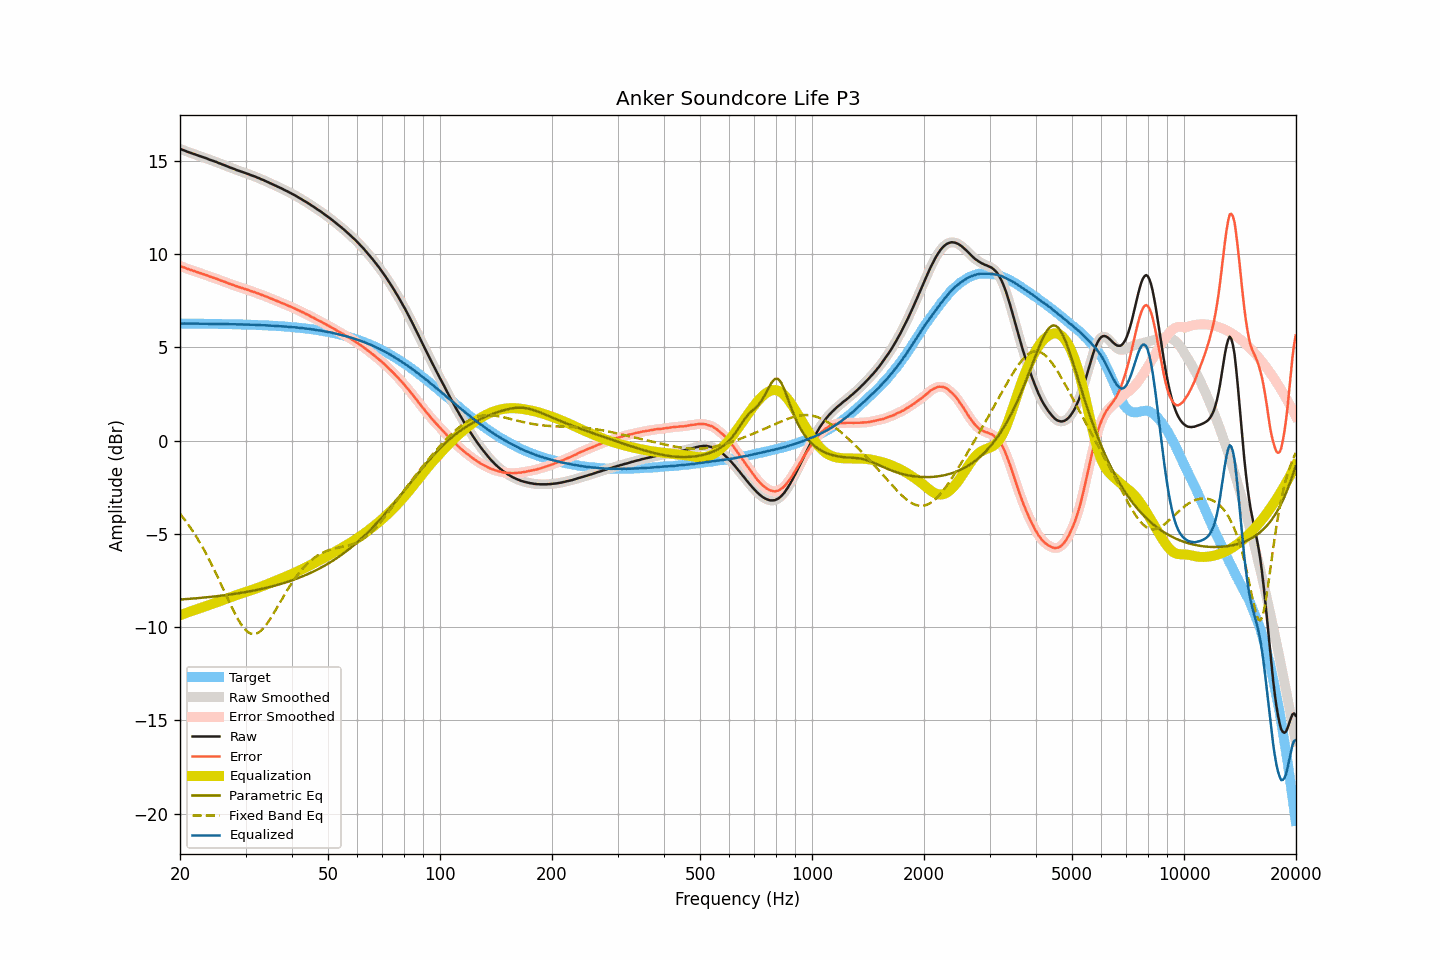

The data file committed next to this chart (first rows):
frequency, raw, smoothed, error, error_smoothed, equalization, parametric_eq, fixed_band_eq, equalized_raw, equalized_smoothed, target
20.00, 15.65, 15.65, 9.37, 9.37, -9.36, -8.52, -3.92, 6.28, 6.28, 6.28
20.20, 15.61, 15.61, 9.33, 9.33, -9.33, -8.51, -4.03, 6.27, 6.28, 6.28
20.40, 15.58, 15.58, 9.30, 9.30, -9.30, -8.51, -4.14, 6.28, 6.28, 6.28
20.61, 15.55, 15.54, 9.27, 9.27, -9.27, -8.50, -4.25, 6.28, 6.28, 6.28
20.81, 15.51, 15.51, 9.23, 9.23, -9.24, -8.50, -4.36, 6.27, 6.27, 6.28
21.02, 15.48, 15.48, 9.20, 9.20, -9.20, -8.49, -4.48, 6.27, 6.27, 6.28
21.23, 15.45, 15.45, 9.17, 9.17, -9.17, -8.48, -4.61, 6.27, 6.27, 6.27
21.44, 15.42, 15.42, 9.14, 9.14, -9.14, -8.47, -4.73, 6.27, 6.27, 6.27
21.66, 15.39, 15.39, 9.11, 9.11, -9.11, -8.47, -4.86, 6.27, 6.27, 6.27
21.87, 15.36, 15.36, 9.08, 9.08, -9.08, -8.46, -4.99, 6.27, 6.27, 6.27
22.09, 15.33, 15.33, 9.06, 9.06, -9.05, -8.45, -5.13, 6.27, 6.27, 6.27
22.31, 15.30, 15.30, 9.03, 9.03, -9.03, -8.45, -5.27, 6.27, 6.27, 6.27
22.54, 15.27, 15.27, 9.00, 9.00, -9.00, -8.44, -5.41, 6.27, 6.27, 6.27
22.76, 15.24, 15.24, 8.97, 8.97, -8.97, -8.43, -5.56, 6.27, 6.27, 6.27
22.99, 15.21, 15.21, 8.94, 8.94, -8.94, -8.42, -5.71, 6.27, 6.27, 6.27
23.22, 15.18, 15.18, 8.91, 8.91, -8.91, -8.41, -5.87, 6.27, 6.27, 6.27
23.45, 15.15, 15.15, 8.88, 8.88, -8.88, -8.41, -6.02, 6.27, 6.27, 6.27
23.69, 15.12, 15.11, 8.85, 8.85, -8.85, -8.40, -6.19, 6.27, 6.26, 6.26
23.92, 15.08, 15.08, 8.81, 8.82, -8.82, -8.39, -6.35, 6.26, 6.26, 6.26
24.16, 15.05, 15.05, 8.78, 8.78, -8.79, -8.38, -6.52, 6.26, 6.26, 6.26
24.40, 15.02, 15.02, 8.76, 8.75, -8.76, -8.37, -6.69, 6.26, 6.26, 6.26
24.65, 14.99, 14.99, 8.73, 8.73, -8.73, -8.36, -6.87, 6.26, 6.26, 6.26
24.89, 14.96, 14.96, 8.70, 8.70, -8.70, -8.35, -7.05, 6.26, 6.26, 6.26
25.14, 14.93, 14.92, 8.67, 8.67, -8.66, -8.34, -7.23, 6.26, 6.26, 6.26
25.39, 14.89, 14.89, 8.63, 8.63, -8.63, -8.33, -7.41, 6.25, 6.26, 6.26
25.65, 14.86, 14.85, 8.60, 8.60, -8.60, -8.32, -7.60, 6.26, 6.25, 6.25
25.91, 14.82, 14.82, 8.56, 8.57, -8.57, -8.31, -7.78, 6.25, 6.25, 6.25
26.16, 14.79, 14.79, 8.54, 8.54, -8.54, -8.30, -7.97, 6.25, 6.25, 6.25
26.43, 14.76, 14.75, 8.51, 8.50, -8.50, -8.29, -8.16, 6.25, 6.25, 6.25
26.69, 14.72, 14.72, 8.47, 8.47, -8.47, -8.28, -8.35, 6.25, 6.25, 6.25
26.96, 14.69, 14.68, 8.44, 8.44, -8.44, -8.26, -8.53, 6.25, 6.25, 6.25
27.23, 14.65, 14.65, 8.40, 8.40, -8.41, -8.25, -8.72, 6.24, 6.24, 6.24
27.50, 14.62, 14.62, 8.37, 8.38, -8.38, -8.24, -8.90, 6.24, 6.24, 6.24
27.77, 14.59, 14.59, 8.35, 8.34, -8.34, -8.23, -9.07, 6.24, 6.24, 6.24
28.05, 14.56, 14.55, 8.32, 8.31, -8.31, -8.21, -9.25, 6.24, 6.24, 6.24
28.33, 14.52, 14.52, 8.28, 8.28, -8.28, -8.20, -9.41, 6.23, 6.24, 6.24
28.62, 14.49, 14.49, 8.25, 8.25, -8.25, -8.19, -9.57, 6.23, 6.23, 6.23
28.90, 14.46, 14.46, 8.22, 8.22, -8.23, -8.17, -9.71, 6.23, 6.23, 6.23
29.19, 14.43, 14.43, 8.20, 8.20, -8.20, -8.16, -9.85, 6.23, 6.23, 6.23
29.48, 14.40, 14.40, 8.17, 8.17, -8.17, -8.15, -9.97, 6.23, 6.23, 6.23
29.78, 14.37, 14.37, 8.14, 8.14, -8.14, -8.13, -10.08, 6.23, 6.23, 6.22
30.08, 14.34, 14.34, 8.12, 8.12, -8.11, -8.12, -10.17, 6.22, 6.22, 6.22
30.38, 14.31, 14.31, 8.09, 8.09, -8.09, -8.10, -10.25, 6.22, 6.22, 6.22
30.68, 14.28, 14.27, 8.06, 8.06, -8.06, -8.09, -10.30, 6.22, 6.22, 6.22
30.99, 14.24, 14.24, 8.02, 8.03, -8.03, -8.07, -10.35, 6.21, 6.21, 6.21
31.30, 14.21, 14.21, 8.00, 8.00, -8.00, -8.05, -10.36, 6.21, 6.21, 6.21
31.61, 14.18, 14.18, 7.97, 7.97, -7.97, -8.04, -10.37, 6.21, 6.21, 6.21
31.93, 14.15, 14.14, 7.94, 7.94, -7.94, -8.02, -10.36, 6.21, 6.21, 6.20
32.24, 14.11, 14.11, 7.91, 7.91, -7.91, -8.00, -10.33, 6.20, 6.20, 6.20
32.57, 14.08, 14.07, 7.88, 7.88, -7.88, -7.98, -10.28, 6.20, 6.20, 6.20
32.89, 14.04, 14.04, 7.84, 7.84, -7.84, -7.96, -10.22, 6.19, 6.19, 6.19
33.22, 14.00, 14.00, 7.81, 7.81, -7.81, -7.95, -10.14, 6.19, 6.19, 6.19
33.55, 13.97, 13.96, 7.78, 7.78, -7.78, -7.93, -10.05, 6.19, 6.19, 6.19
33.89, 13.93, 13.93, 7.74, 7.74, -7.74, -7.91, -9.94, 6.18, 6.18, 6.18
34.23, 13.89, 13.89, 7.71, 7.71, -7.71, -7.89, -9.83, 6.18, 6.18, 6.18
34.57, 13.85, 13.85, 7.67, 7.67, -7.67, -7.86, -9.70, 6.17, 6.17, 6.17
34.92, 13.81, 13.81, 7.64, 7.64, -7.64, -7.84, -9.58, 6.17, 6.17, 6.17
35.27, 13.77, 13.77, 7.60, 7.60, -7.60, -7.82, -9.44, 6.16, 6.16, 6.16
35.62, 13.73, 13.73, 7.57, 7.57, -7.57, -7.80, -9.30, 6.16, 6.16, 6.16
35.97, 13.69, 13.69, 7.53, 7.53, -7.53, -7.78, -9.15, 6.15, 6.15, 6.15
... 635 more rows
